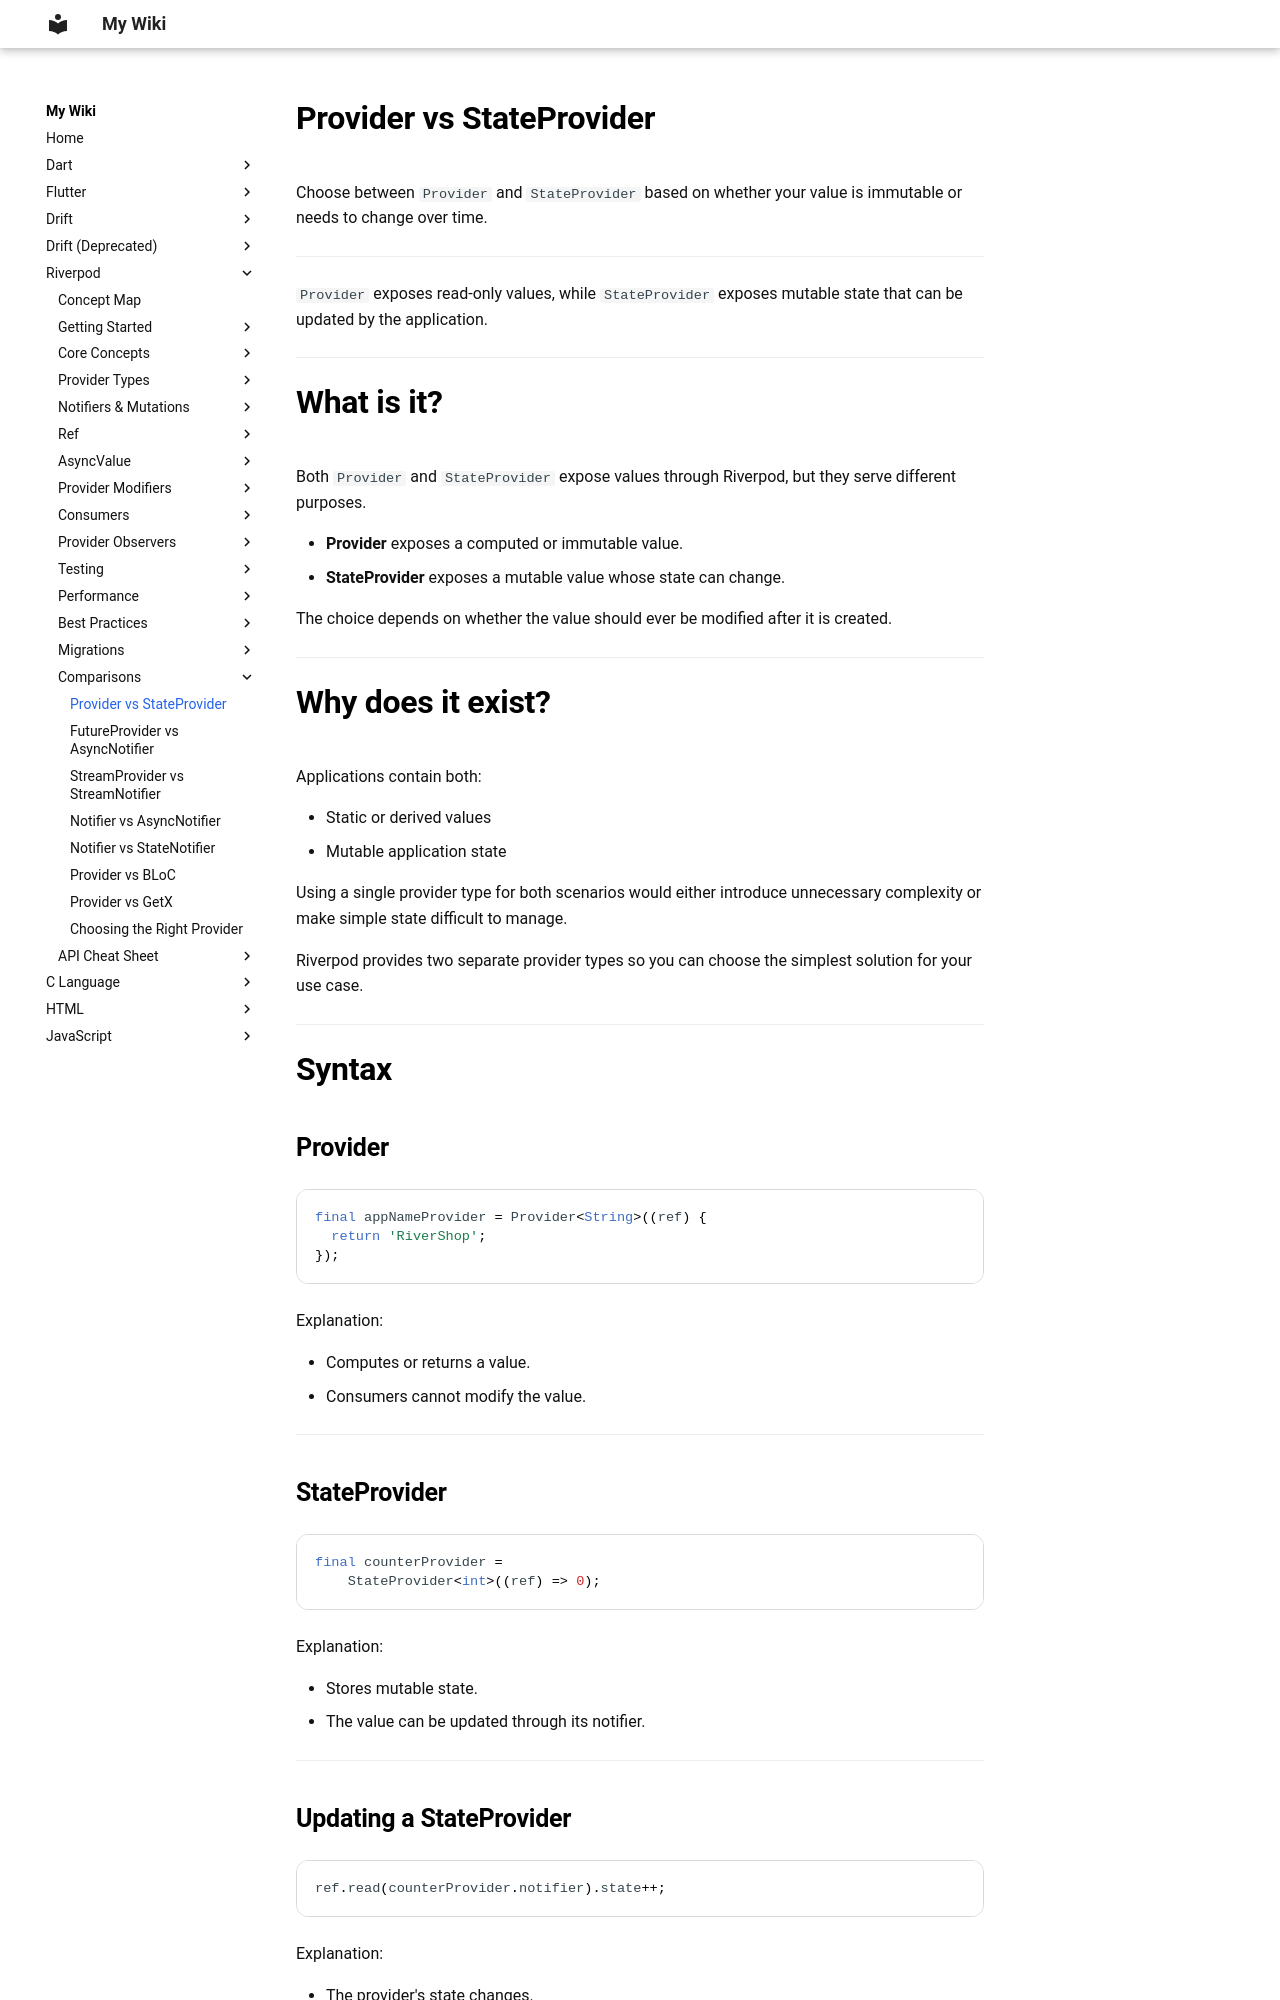

repository: aromalsibu/my-dev-wiki · page: riverpod/14_comparisons/01_provider_vs_state_provider/index.html · generator: mkdocs

# Provider vs StateProvider

Choose between `Provider` and `StateProvider` based on whether your value is immutable or needs to change over time.

---

`Provider` exposes read-only values, while `StateProvider` exposes mutable state that can be updated by the application.

---

# What is it?

Both `Provider` and `StateProvider` expose values through Riverpod, but they serve different purposes.

- **Provider** exposes a computed or immutable value.
- **StateProvider** exposes a mutable value whose state can change.

The choice depends on whether the value should ever be modified after it is created.

---

# Why does it exist?

Applications contain both:

- Static or derived values
- Mutable application state

Using a single provider type for both scenarios would either introduce unnecessary complexity or make simple state difficult to manage.

Riverpod provides two separate provider types so you can choose the simplest solution for your use case.

---

# Syntax

## Provider

```dart
final appNameProvider = Provider<String>((ref) {
  return 'RiverShop';
});
```

Explanation:

- Computes or returns a value.
- Consumers cannot modify the value.

---
